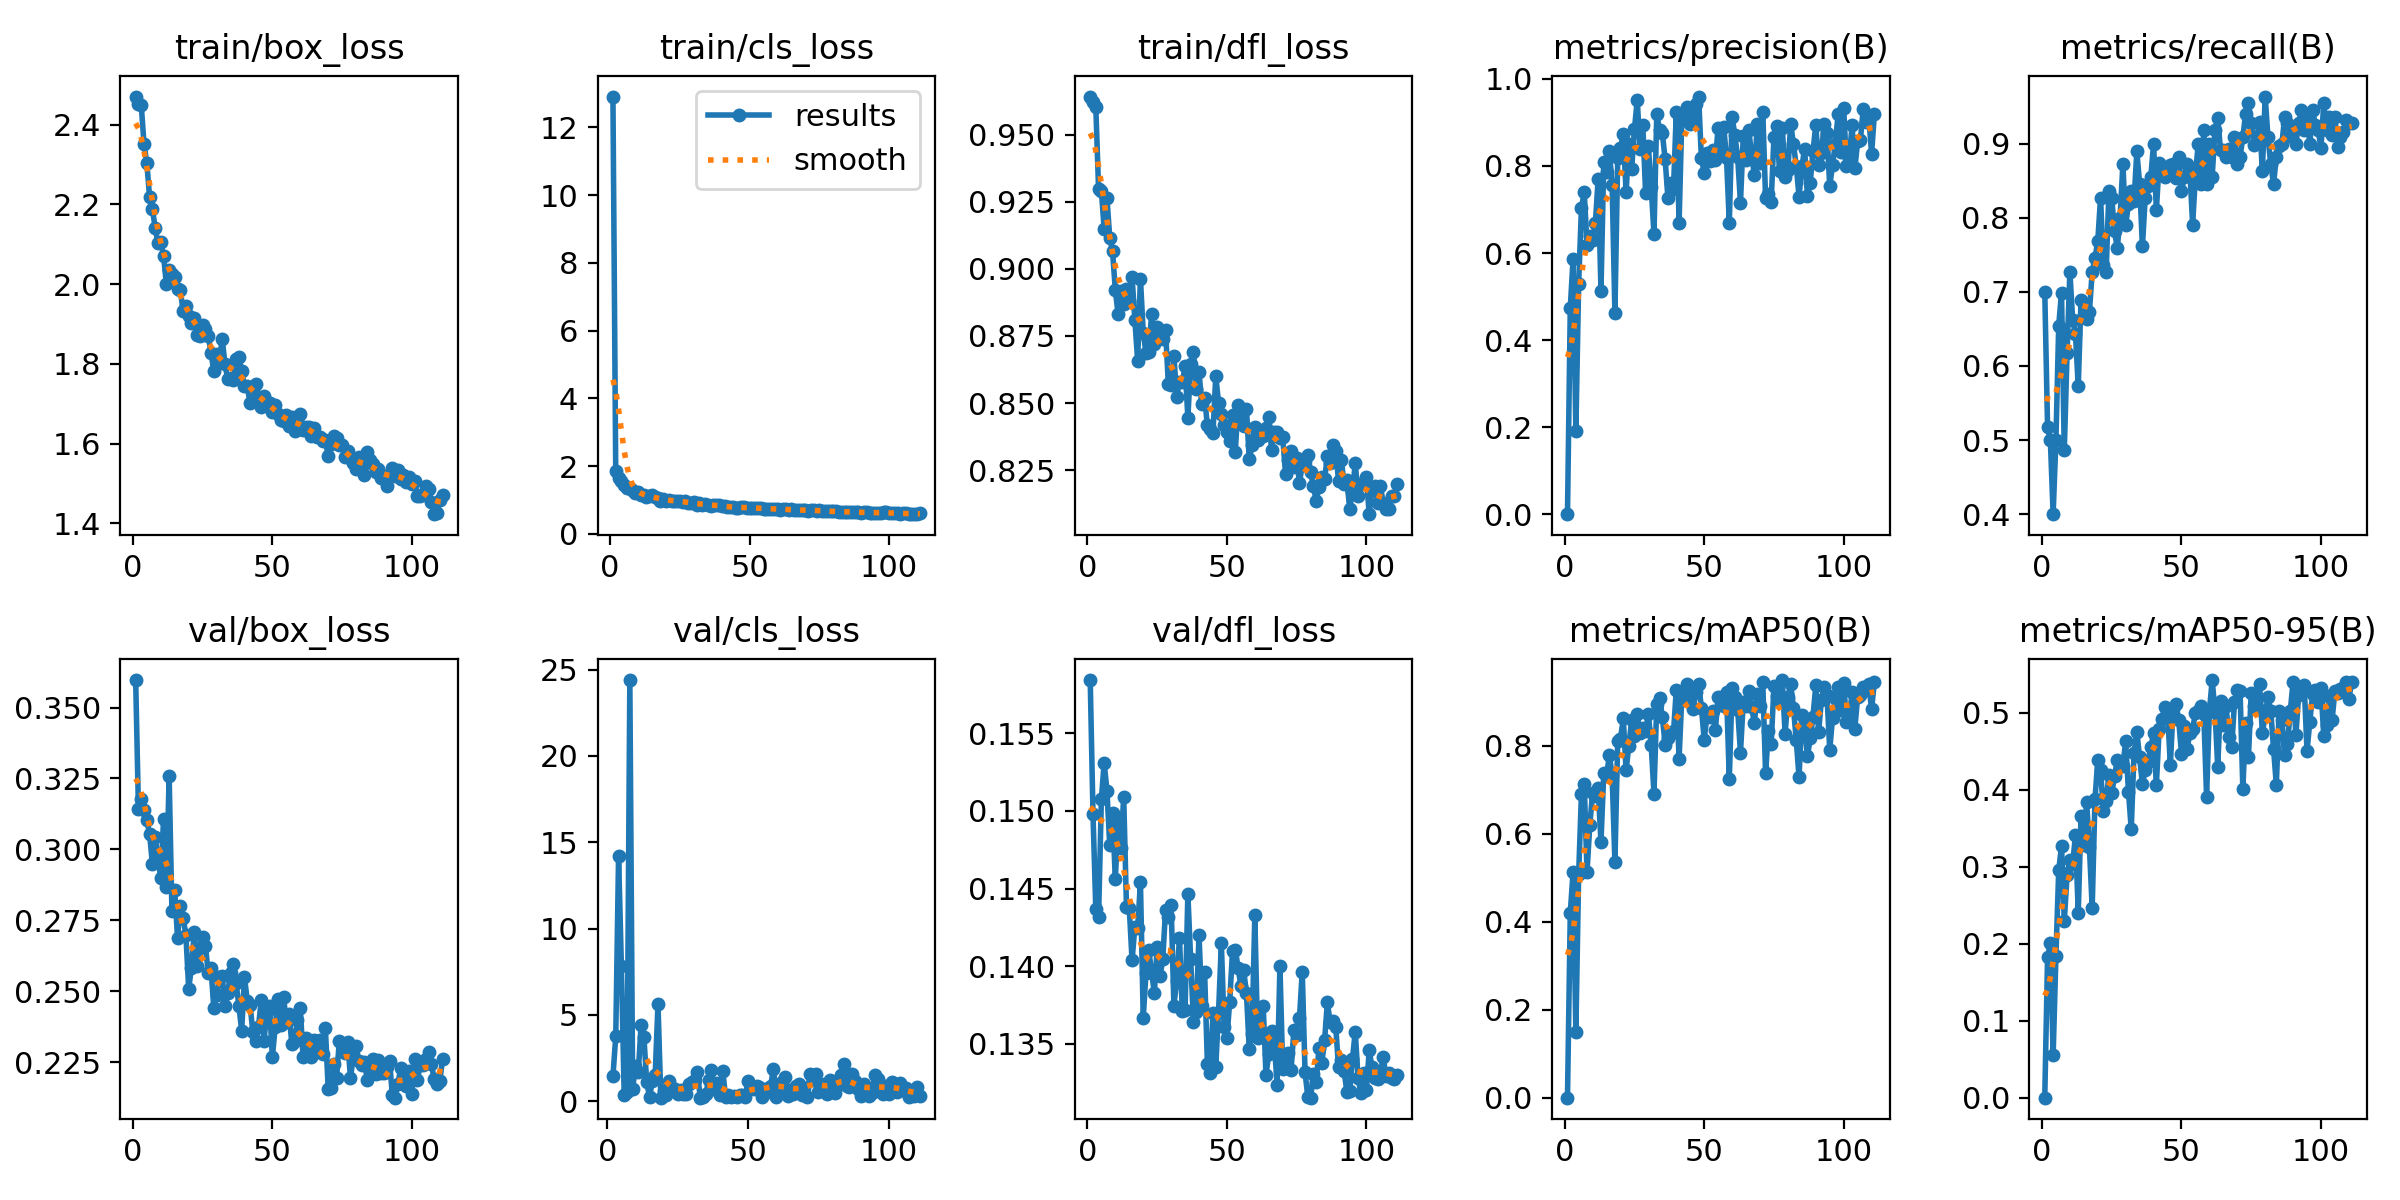

Data behind this chart, as committed beside it:
epoch, time, train/box_loss, train/cls_loss, train/dfl_loss, metrics/precision(B), metrics/recall(B), metrics/mAP50(B), metrics/mAP50-95(B), val/box_loss, val/cls_loss, val/dfl_loss, lr/pg0, lr/pg1, lr/pg2
1, 25.32, 2.471, 12.91, 0.9641, 0.00062, 0.7, 0.00054, 0.00021, 0.3597, inf, 0.1584, 0.0006649, 0.0006649, 0.0006649
2, 48.04, 2.451, 1.846, 0.9621, 0.4746, 0.5182, 0.4205, 0.1823, 0.3141, 1.449, 0.1498, 0.001325, 0.001325, 0.001325
3, 70.5, 2.449, 1.654, 0.9603, 0.5857, 0.5, 0.5134, 0.2004, 0.3178, 3.756, 0.1437, 0.001978, 0.001978, 0.001978
4, 92.89, 2.351, 1.558, 0.9296, 0.1908, 0.4, 0.15, 0.05527, 0.3138, 14.19, 0.1432, 0.00197, 0.00197, 0.00197
5, 115.3, 2.304, 1.433, 0.9291, 0.5292, 0.5, 0.508, 0.1837, 0.3104, 7.817, 0.1508, 0.00196, 0.00196, 0.00196
6, 137.7, 2.218, 1.361, 0.9148, 0.7033, 0.6545, 0.6904, 0.2956, 0.3053, 0.3352, 0.1531, 0.00195, 0.00195, 0.00195
7, 160.2, 2.189, 1.349, 0.9262, 0.7401, 0.6991, 0.7136, 0.3266, 0.2949, 0.5544, 0.1513, 0.001941, 0.001941, 0.001941
8, 182.6, 2.141, 1.295, 0.9116, 0.6185, 0.4863, 0.5131, 0.2298, 0.3043, 24.4, 0.1478, 0.001931, 0.001931, 0.001931
9, 205, 2.103, 1.219, 0.9065, 0.6399, 0.6182, 0.6209, 0.2892, 0.2968, 0.722, 0.1499, 0.001921, 0.001921, 0.001921
10, 227.5, 2.106, 1.226, 0.8921, 0.6296, 0.7273, 0.6926, 0.3086, 0.2899, 2.038, 0.1456, 0.001911, 0.001911, 0.001911
11, 250, 2.07, 1.154, 0.883, 0.6694, 0.6627, 0.6865, 0.3039, 0.3108, 1.675, 0.1494, 0.001901, 0.001901, 0.001901
12, 272.4, 2.001, 1.138, 0.8916, 0.771, 0.6429, 0.7034, 0.3408, 0.2866, 4.416, 0.1476, 0.001891, 0.001891, 0.001891
13, 294.9, 2.036, 1.094, 0.8868, 0.5133, 0.5727, 0.5809, 0.2405, 0.3258, 3.716, 0.1509, 0.001881, 0.001881, 0.001881
14, 317.3, 2.025, 1.113, 0.8924, 0.808, 0.6885, 0.7388, 0.3653, 0.2782, 1.106, 0.1438, 0.001871, 0.001871, 0.001871
15, 339.6, 2.019, 1.145, 0.8881, 0.7861, 0.6683, 0.7306, 0.3285, 0.2856, 0.2547, 0.1438, 0.001861, 0.001861, 0.001861
16, 362, 1.989, 1.076, 0.8971, 0.834, 0.6636, 0.7788, 0.3843, 0.2688, 1.168, 0.1404, 0.001852, 0.001852, 0.001852
17, 384.5, 1.984, 1.049, 0.881, 0.757, 0.6727, 0.7326, 0.326, 0.2801, 1.508, 0.1425, 0.001842, 0.001842, 0.001842
18, 406.9, 1.933, 0.9792, 0.8658, 0.4623, 0.727, 0.5362, 0.2465, 0.2759, 5.645, 0.1424, 0.001832, 0.001832, 0.001832
19, 429.3, 1.946, 1.027, 0.8964, 0.8171, 0.7454, 0.8114, 0.3878, 0.27, 0.211, 0.1454, 0.001822, 0.001822, 0.001822
20, 451.7, 1.921, 0.9765, 0.8762, 0.8409, 0.7686, 0.816, 0.4382, 0.251, 0.5845, 0.1367, 0.001812, 0.001812, 0.001812
21, 474.1, 1.903, 0.9969, 0.8686, 0.8725, 0.8273, 0.8621, 0.4262, 0.2583, 0.3445, 0.1396, 0.001802, 0.001802, 0.001802
22, 496.6, 1.915, 0.966, 0.8691, 0.7393, 0.7364, 0.7446, 0.3719, 0.2707, 1.2, 0.1411, 0.001792, 0.001792, 0.001792
23, 519, 1.872, 0.9788, 0.8832, 0.8505, 0.7273, 0.8005, 0.386, 0.2591, 0.7894, 0.1396, 0.001782, 0.001782, 0.001782
24, 541.4, 1.87, 0.9603, 0.8721, 0.7931, 0.8364, 0.8577, 0.4193, 0.2651, 0.7369, 0.1383, 0.001772, 0.001772, 0.001772
25, 563.8, 1.898, 0.9803, 0.8785, 0.8843, 0.8273, 0.8214, 0.3955, 0.2692, 0.4452, 0.1412, 0.001762, 0.001762, 0.001762
26, 586.2, 1.888, 0.9523, 0.8746, 0.9515, 0.7818, 0.8715, 0.4173, 0.2661, 0.6509, 0.1394, 0.001752, 0.001752, 0.001752
27, 608.8, 1.871, 0.9561, 0.8738, 0.8393, 0.7594, 0.8292, 0.4392, 0.2564, 0.4379, 0.1404, 0.001743, 0.001743, 0.001743
28, 631.2, 1.828, 0.9117, 0.8773, 0.8933, 0.8, 0.8405, 0.4365, 0.2581, 0.4158, 0.1436, 0.001733, 0.001733, 0.001733
29, 653.7, 1.782, 0.9048, 0.857, 0.7372, 0.8727, 0.833, 0.4309, 0.2442, 0.9928, 0.1432, 0.001723, 0.001723, 0.001723
30, 676.2, 1.824, 0.9281, 0.8567, 0.8446, 0.7906, 0.8731, 0.463, 0.2486, 1.134, 0.1439, 0.001713, 0.001713, 0.001713
31, 698.7, 1.805, 0.86, 0.8674, 0.7522, 0.8182, 0.8015, 0.3975, 0.255, 1.25, 0.1375, 0.001703, 0.001703, 0.001703
32, 721.5, 1.864, 0.9097, 0.8524, 0.6435, 0.8364, 0.6914, 0.3488, 0.2555, 1.721, 0.1391, 0.001693, 0.001693, 0.001693
33, 744.1, 1.8, 0.8493, 0.858, 0.9187, 0.8224, 0.8949, 0.4482, 0.245, 0.2077, 0.1418, 0.001683, 0.001683, 0.001683
34, 766.7, 1.762, 0.8691, 0.8577, 0.8828, 0.8898, 0.9094, 0.4748, 0.2494, 0.2636, 0.1371, 0.001673, 0.001673, 0.001673
35, 789.3, 1.765, 0.8615, 0.8637, 0.875, 0.8455, 0.8655, 0.4423, 0.2566, 0.4289, 0.1372, 0.001663, 0.001663, 0.001663
36, 811.9, 1.758, 0.8289, 0.8446, 0.8151, 0.7614, 0.8027, 0.4072, 0.2595, 1.258, 0.1446, 0.001654, 0.001654, 0.001654
37, 834.5, 1.812, 0.8497, 0.8645, 0.7262, 0.8273, 0.8184, 0.4262, 0.2529, 1.818, 0.1405, 0.001644, 0.001644, 0.001644
38, 857.2, 1.819, 0.8495, 0.8691, 0.7619, 0.8434, 0.8318, 0.4358, 0.2448, 0.7288, 0.1364, 0.001634, 0.001634, 0.001634
39, 879.8, 1.781, 0.8517, 0.8552, 0.7471, 0.8546, 0.8308, 0.4549, 0.2361, 1.069, 0.1371, 0.001624, 0.001624, 0.001624
40, 902.4, 1.746, 0.8285, 0.8616, 0.9239, 0.9, 0.9279, 0.4733, 0.2549, 0.3876, 0.142, 0.001614, 0.001614, 0.001614
41, 925.1, 1.744, 0.8106, 0.8497, 0.6695, 0.8103, 0.7709, 0.4061, 0.2467, 1.752, 0.1375, 0.001604, 0.001604, 0.001604
42, 947.7, 1.701, 0.7821, 0.8517, 0.9144, 0.8737, 0.9144, 0.4787, 0.2453, 0.2632, 0.1396, 0.001594, 0.001594, 0.001594
43, 970.4, 1.737, 0.7864, 0.8417, 0.9171, 0.8636, 0.903, 0.4916, 0.2356, 0.3422, 0.1337, 0.001584, 0.001584, 0.001584
44, 993, 1.751, 0.7783, 0.8404, 0.9343, 0.8546, 0.9398, 0.5071, 0.2324, 0.2303, 0.1331, 0.001574, 0.001574, 0.001574
45, 1016, 1.713, 0.7759, 0.8389, 0.896, 0.8619, 0.9123, 0.5033, 0.2373, 0.3213, 0.137, 0.001564, 0.001564, 0.001564
46, 1038, 1.693, 0.7704, 0.86, 0.9055, 0.8709, 0.8834, 0.432, 0.2469, 0.2752, 0.1335, 0.001554, 0.001554, 0.001554
47, 1061, 1.719, 0.8062, 0.8501, 0.9431, 0.8727, 0.9214, 0.5049, 0.2324, 0.3604, 0.1371, 0.001545, 0.001545, 0.001545
48, 1084, 1.704, 0.7904, 0.8458, 0.9592, 0.854, 0.9404, 0.5113, 0.2429, 0.3504, 0.1415, 0.001535, 0.001535, 0.001535
49, 1106, 1.702, 0.7585, 0.8419, 0.8172, 0.8818, 0.8868, 0.491, 0.2447, 0.2727, 0.1361, 0.001525, 0.001525, 0.001525
50, 1129, 1.68, 0.768, 0.8394, 0.7842, 0.8364, 0.814, 0.4467, 0.2268, 1.159, 0.1354, 0.001515, 0.001515, 0.001515
51, 1151, 1.697, 0.7681, 0.8358, 0.8292, 0.8546, 0.8689, 0.4833, 0.2373, 0.7531, 0.1377, 0.001505, 0.001505, 0.001505
52, 1174, 1.675, 0.7686, 0.8456, 0.8115, 0.8727, 0.8651, 0.4523, 0.2473, 0.7282, 0.141, 0.001495, 0.001495, 0.001495
53, 1197, 1.66, 0.7514, 0.8319, 0.8359, 0.8636, 0.8787, 0.4737, 0.2381, 0.9114, 0.1411, 0.001485, 0.001485, 0.001485
54, 1219, 1.656, 0.7543, 0.8492, 0.8133, 0.7909, 0.8358, 0.4787, 0.248, 0.8223, 0.1399, 0.001475, 0.001475, 0.001475
55, 1242, 1.671, 0.747, 0.8451, 0.887, 0.8564, 0.9116, 0.5, 0.2393, 0.2567, 0.1387, 0.001465, 0.001465, 0.001465
56, 1264, 1.643, 0.7402, 0.8413, 0.8356, 0.9, 0.9107, 0.5027, 0.2418, 0.4972, 0.1398, 0.001455, 0.001455, 0.001455
57, 1287, 1.668, 0.7472, 0.8479, 0.8901, 0.8455, 0.8912, 0.5087, 0.2313, 0.7736, 0.1383, 0.001446, 0.001446, 0.001446
58, 1310, 1.632, 0.7312, 0.829, 0.8174, 0.9182, 0.9219, 0.4983, 0.2326, 0.8584, 0.1347, 0.001436, 0.001436, 0.001436
59, 1332, 1.657, 0.7471, 0.8342, 0.6694, 0.8455, 0.7241, 0.3912, 0.24, 1.887, 0.1357, 0.001426, 0.001426, 0.001426
60, 1355, 1.676, 0.7438, 0.8412, 0.9124, 0.9, 0.9306, 0.5012, 0.2443, 0.2727, 0.1433, 0.001416, 0.001416, 0.001416
... 51 more rows
